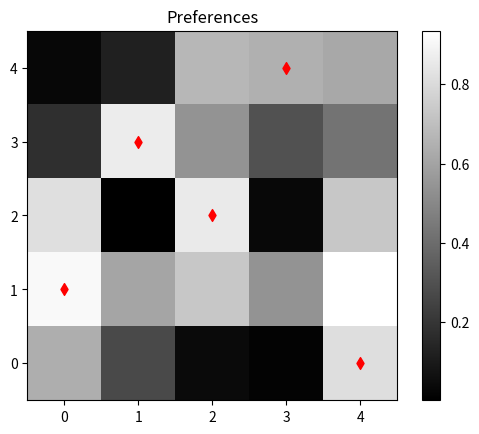

Write the Python code that produced this figure.
import numpy as np
import matplotlib.pyplot as plt

INF = 10^60  # infinity
DAMP = 0.0  # between 0 and 1. 0 for fastest change.
N_NODE = 5  # number of nodes per group
N_ITER = N_NODE*10
bLogSumExp = True
np.set_printoptions(precision=2)


def main():
    rng = np.random.default_rng(0)
    w = rng.uniform(0, 1, (N_NODE, N_NODE))
    print(f"weights:\n{w}")
    alpha = np.zeros((N_NODE, N_NODE))
    rho = np.zeros((N_NODE, N_NODE))

    for i in range(N_ITER):
        alpha = update_alpha(alpha, rho, w)
        rho = update_rho(alpha, rho, w)

    D = rho + alpha
    print(f"D:\n{D}")
    for row in range(N_NODE):
        idx_max = np.argmax(D[row, :])
        D[row, :] = 0
        D[row, idx_max] = 1

    is_valid = check_validity(D)
    if is_valid:
        print("Successful bipartite matching " + 
        f"with pairings as \n{D}")
        show_match(w, D)
    else:
        print("Pairing unsucessful.")


def log_sum_exp(input_array):
    return np.log(np.sum(np.exp(input_array)))


def update_alpha(alpha, rho, w):
    old = alpha
    new = np.zeros(((N_NODE, N_NODE)))
    for i in range(N_NODE):
        for j in range(N_NODE):
            tmp = rho + w/2
            if bLogSumExp:
                tmp_ith_row_except_ij = np.delete(tmp[i, :], j)
                new[i, j] = w[i, j]/2 - log_sum_exp(tmp_ith_row_except_ij)
            else:
                tmp[i, j] = -INF
                new[i, j] = w[i, j]/2 -max(tmp[i, :])
    return new*(1-DAMP) + old*(DAMP)


def update_rho(alpha, rho, w):
    old = rho
    new = np.zeros(((N_NODE, N_NODE)))
    for i in range(N_NODE):
        for j in range(N_NODE):
            tmp = alpha + w/2
            if bLogSumExp:
                tmp_jth_col_except_ij = np.delete(tmp[:, j], i)
                new[i, j] = w[i, j]/2 - log_sum_exp(tmp_jth_col_except_ij)
            else:
                tmp[i, j] = -INF
                new[i, j] = w[i, j]/2 -max(tmp[:, j])
    return new*(1-DAMP) + old*(DAMP)


def check_validity(D):
    rowsum = np.sum(D, axis=0)
    colsum = np.sum(D, axis=0)
    if np.all(rowsum==1) and np.all(colsum==1):
        return True
    else:
        return False


def show_match(w, D):
    fig = plt.figure()
    ax = fig.add_subplot()
    ax.set_title('Preferences')
    plt.imshow(w, origin='lower', cmap='gray')
    plt.colorbar(orientation='vertical')
    x = np.linspace(0, N_NODE-1, N_NODE)
    y = np.argmax(D, axis=1)
    plt.scatter(y, x,
                marker='d',
                color='red')
    plt.show()


if __name__=="__main__":
    main()
